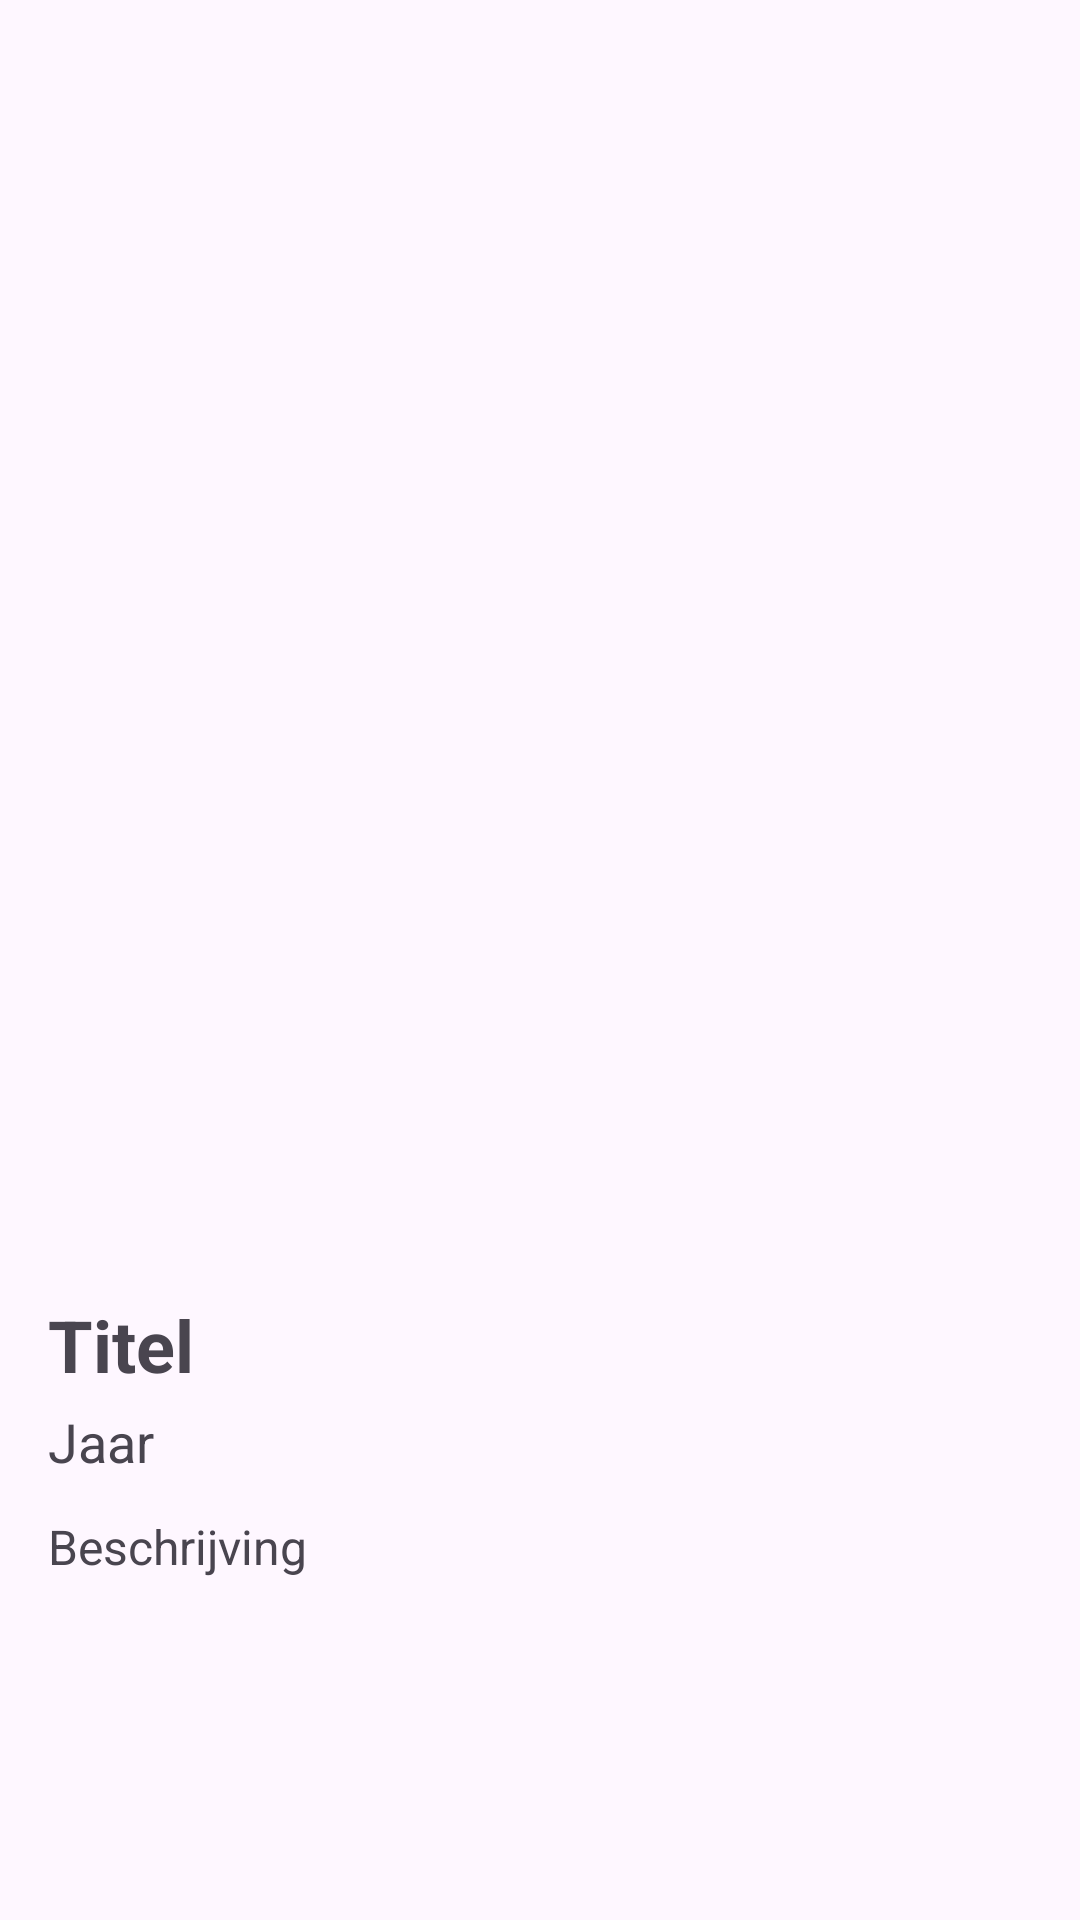

Write the Android layout XML for this screen, with the resource values it uses.
<!-- AndroidManifest.xml: application theme Theme.JavaMovieApp -->
<!-- res/layout/activity_detail.xml -->
<?xml version="1.0" encoding="utf-8"?>
<ScrollView xmlns:android="http://schemas.android.com/apk/res/android"
    android:layout_width="match_parent"
    android:layout_height="match_parent"
    android:padding="16dp">

    <LinearLayout
        android:orientation="vertical"
        android:layout_width="match_parent"
        android:layout_height="wrap_content">

        <ImageView
            android:id="@+id/posterImageView"
            android:layout_width="match_parent"
            android:layout_height="400dp"
            android:scaleType="centerCrop"
            android:contentDescription="Poster" />

        <TextView
            android:id="@+id/titleTextView"
            android:layout_width="match_parent"
            android:layout_height="wrap_content"
            android:text="Titel"
            android:textSize="24sp"
            android:textStyle="bold"
            android:layout_marginTop="16dp" />

        <TextView
            android:id="@+id/yearTextView"
            android:layout_width="match_parent"
            android:layout_height="wrap_content"
            android:text="Jaar"
            android:textSize="18sp"
            android:layout_marginTop="4dp" />

        <TextView
            android:id="@+id/plotTextView"
            android:layout_width="match_parent"
            android:layout_height="wrap_content"
            android:text="Beschrijving"
            android:textSize="16sp"
            android:layout_marginTop="12dp" />
    </LinearLayout>
</ScrollView>
<!-- resources referenced by this layout -->
<resources>
  <style name="Theme.JavaMovieApp" parent="Base.Theme.JavaMovieApp" />
  <style name="Base.Theme.JavaMovieApp" parent="Theme.Material3.DayNight.NoActionBar">
          
          
      </style>
</resources>
